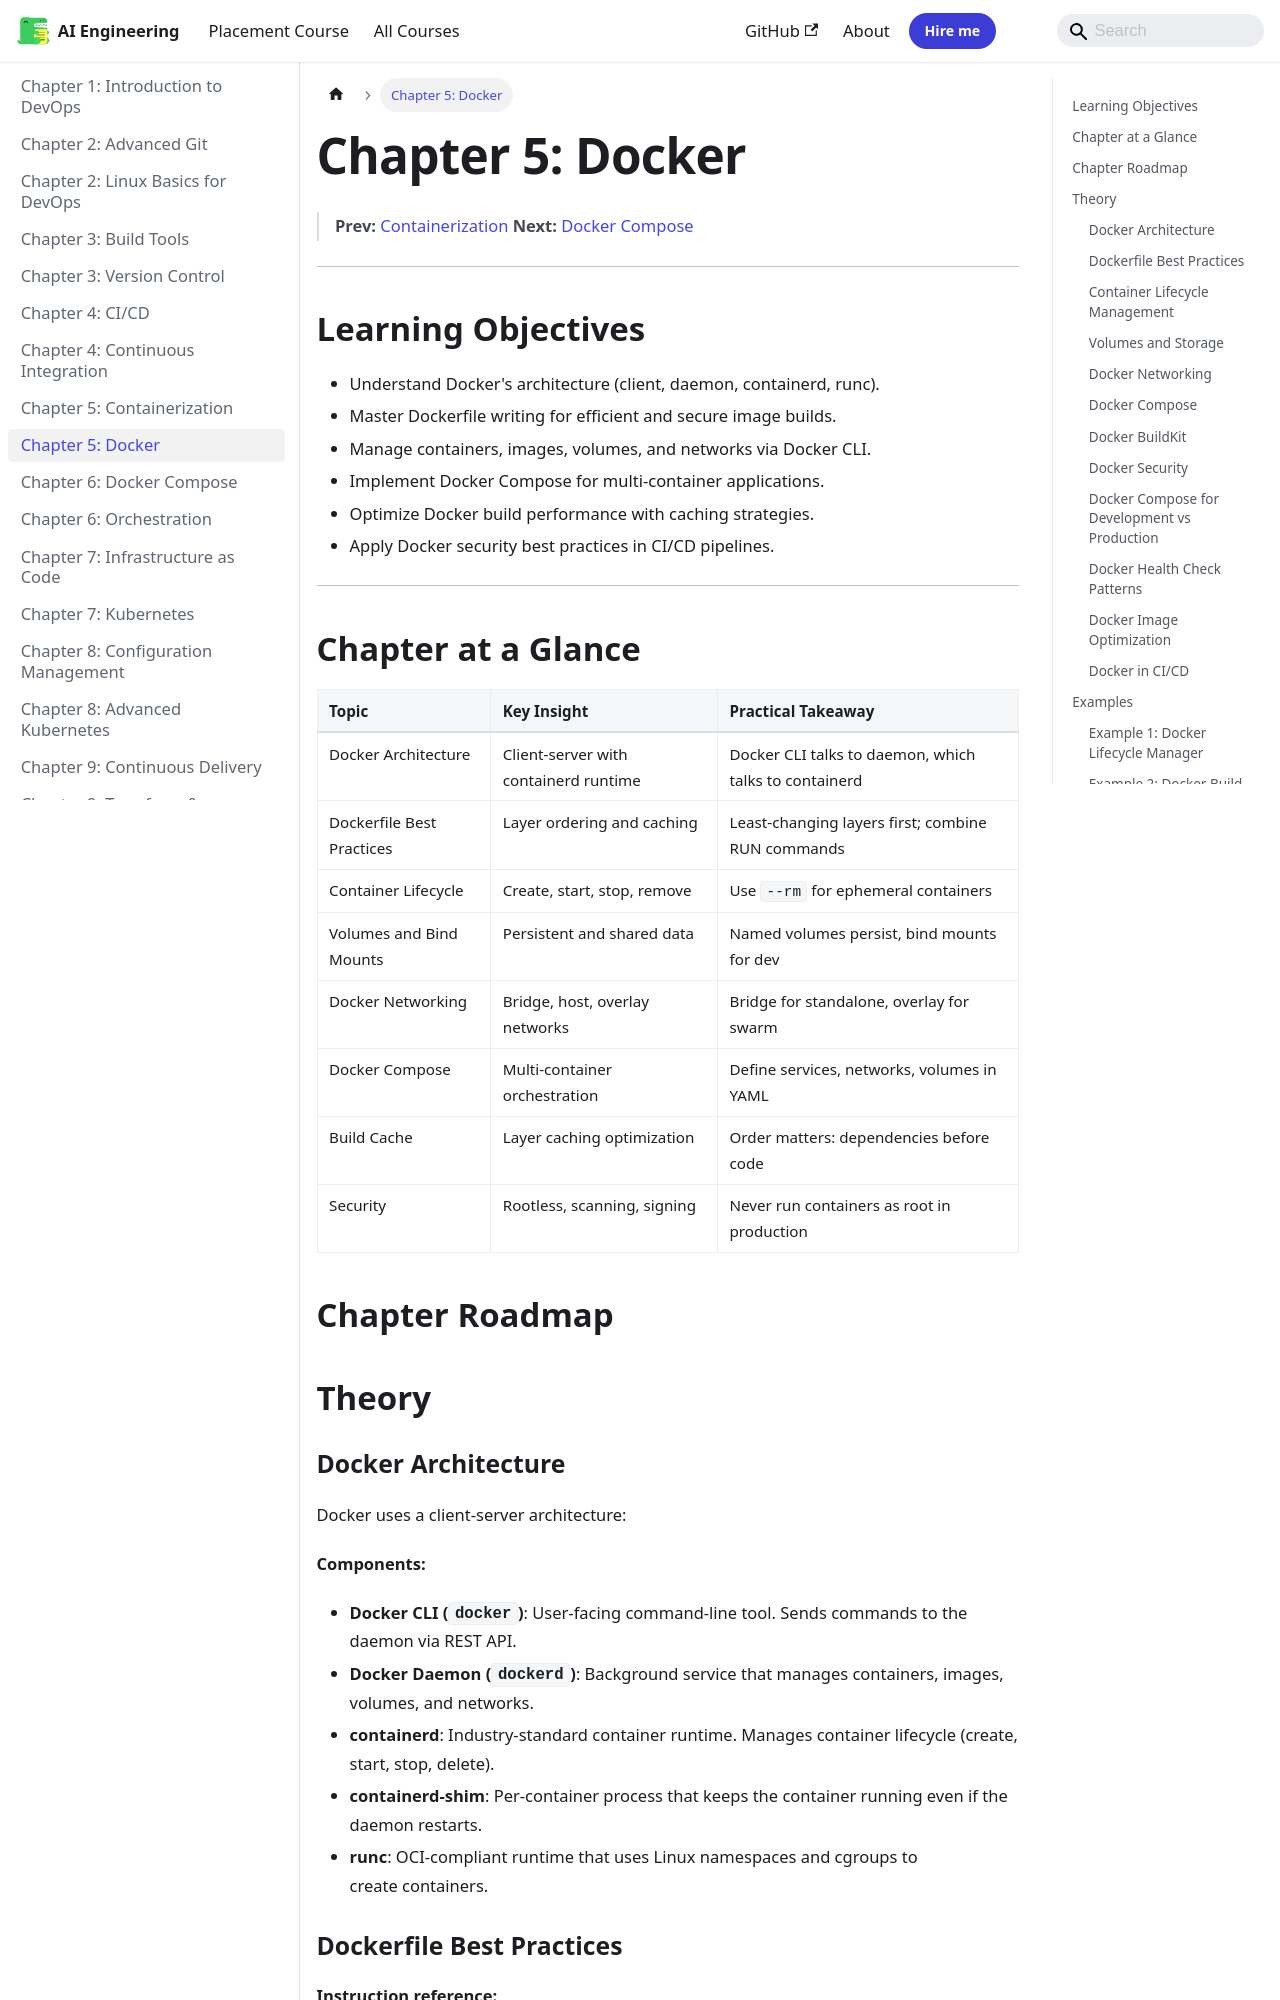

repository: Raushan666java/ai-engineering-journey · page: devops/05-docker/index.html · generator: mkdocs

---
description: "Multi-stage builds reduce final image size by separating build and runtime dependencies. The following tool analyzes Dockerfiles and recommends optimal"
---

# Chapter 5: Docker

> **Prev:** [Containerization](./05-containerization.md)
> **Next:** [Docker Compose](./06-docker-compose.md)

---

## Learning Objectives

- Understand Docker's architecture (client, daemon, containerd, runc).
- Master Dockerfile writing for efficient and secure image builds.
- Manage containers, images, volumes, and networks via Docker CLI.
- Implement Docker Compose for multi-container applications.
- Optimize Docker build performance with caching strategies.
- Apply Docker security best practices in CI/CD pipelines.

---

## Chapter at a Glance

| Topic | Key Insight | Practical Takeaway |
|-------|-------------|-------------------|
| Docker Architecture | Client-server with containerd runtime | Docker CLI talks to daemon, which talks to containerd |
| Dockerfile Best Practices | Layer ordering and caching | Least-changing layers first; combine RUN commands |
| Container Lifecycle | Create, start, stop, remove | Use `--rm` for ephemeral containers |
| Volumes and Bind Mounts | Persistent and shared data | Named volumes persist, bind mounts for dev |
| Docker Networking | Bridge, host, overlay networks | Bridge for standalone, overlay for swarm |
| Docker Compose | Multi-container orchestration | Define services, networks, volumes in YAML |
| Build Cache | Layer caching optimization | Order matters: dependencies before code |
| Security | Rootless, scanning, signing | Never run containers as root in production |

## Chapter Roadmap

```mermaid
flowchart LR
    A[Docker CLI] --> B[Docker Daemon dockerd]
    B --> C[containerd]
    C --> D[containerd-shim]
    D --> E[runc]
    E --> F[Container]
    G[Dockerfile] --> H[Build]
    H --> I[Image Layers]
    I --> J[Image Registry]
    J --> A
    A --> K[Container Lifecycle]
    K --> L[Volumes]
    K --> M[Networks]
    L & M --> N[Docker Compose]
```

## Theory

### Docker Architecture


Docker uses a client-server architecture:

```mermaid
flowchart TD
    subgraph "Docker Client"
        CLI[Docker CLI]
    end
    subgraph "Docker Host"
        Daemon[Docker Daemon dockerd]
        containerd[containerd]
        shim[containerd-shim]
        runc[runc]
    end
    CLI -->|REST API| Daemon
    Daemon --> containerd
    containerd --> shim
    shim --> runc
    runc --> CT1[Container 1]
    runc --> CT2[Container 2]
```

**Components:**
- **Docker CLI (`docker`)**: User-facing command-line tool. Sends commands to the daemon via REST API.
- **Docker Daemon (`dockerd`)**: Background service that manages containers, images, volumes, and networks.
- **containerd**: Industry-standard container runtime. Manages container lifecycle (create, start, stop, delete).
- **containerd-shim**: Per-container process that keeps the container running even if the daemon restarts.
- **runc**: OCI-compliant runtime that uses Linux namespaces and cgroups to create containers.
